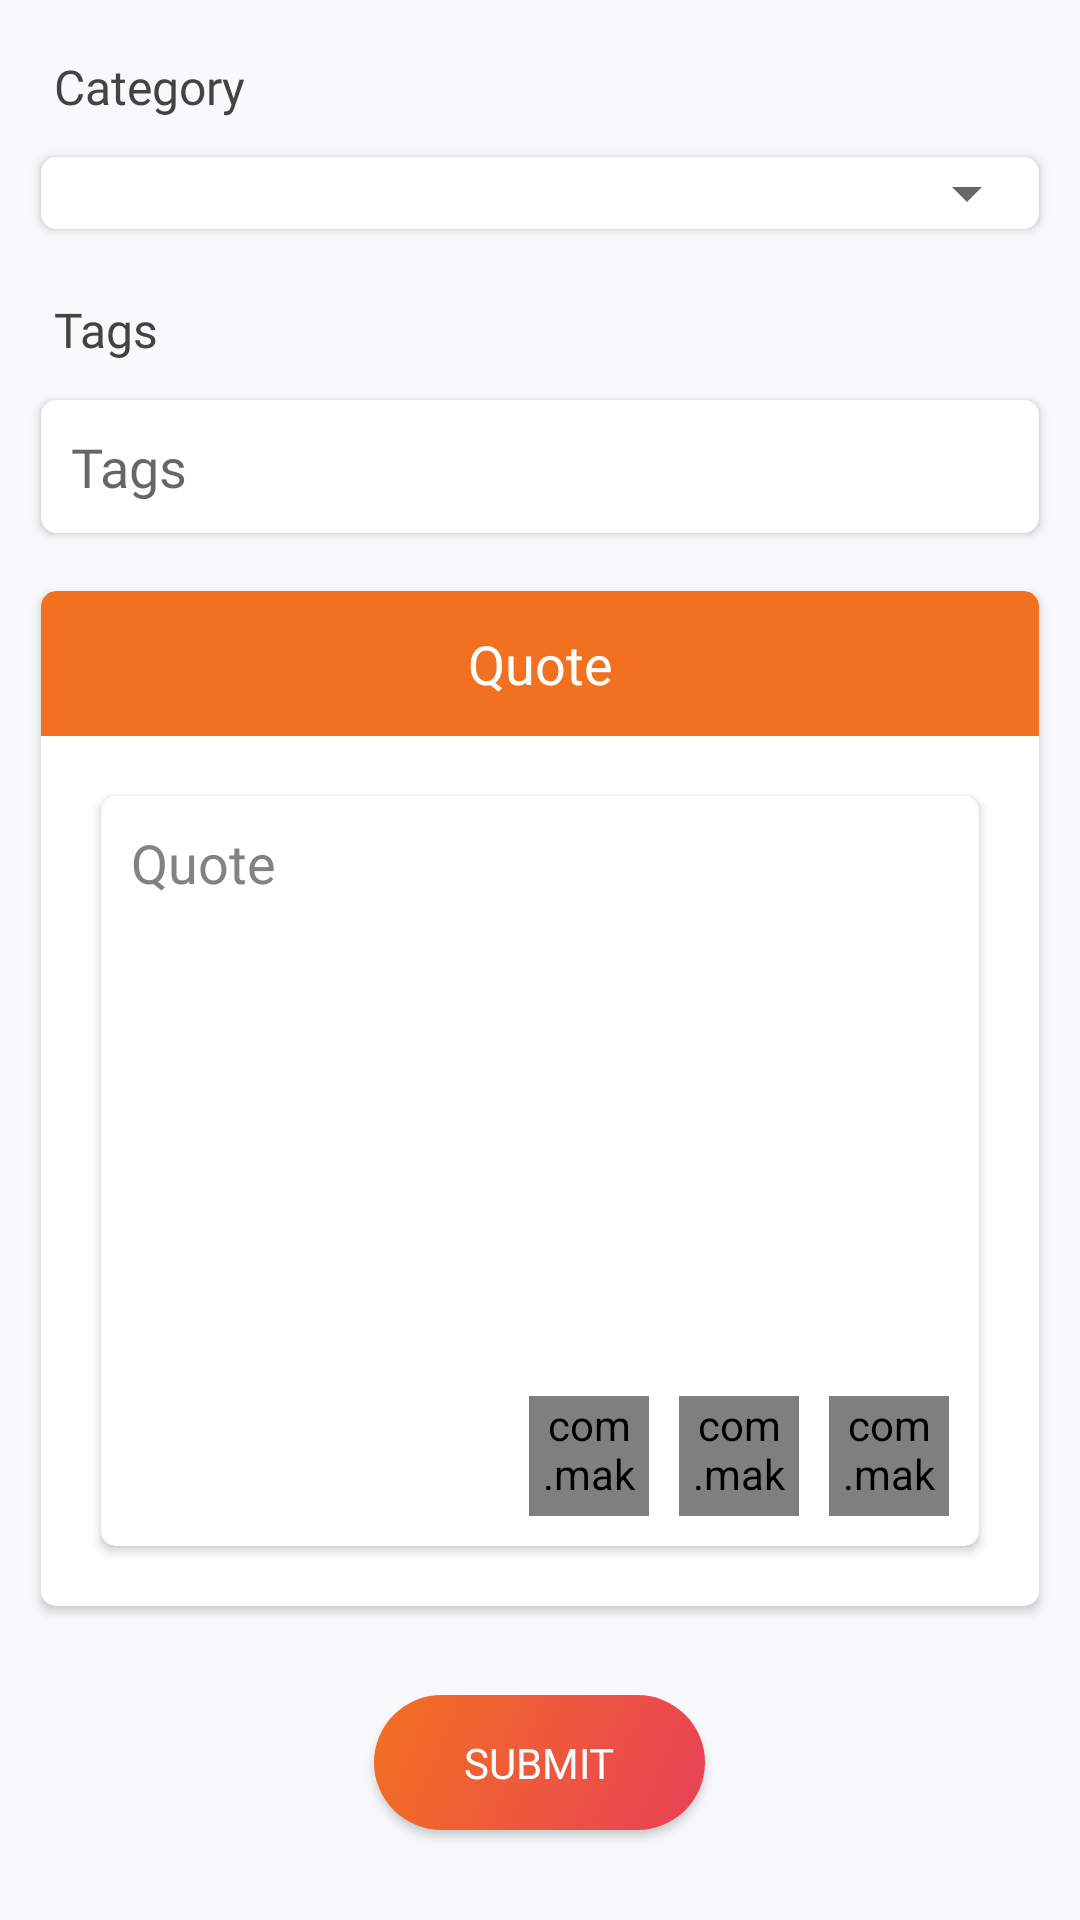

Produce the Android XML layout that renders to this screen, including the resource entries it uses.
<!-- AndroidManifest.xml: application theme AppTheme -->
<!-- res/layout/fragment_uploads_text.xml -->
<?xml version="1.0" encoding="utf-8"?>
<ScrollView xmlns:android="http://schemas.android.com/apk/res/android"
    xmlns:app="http://schemas.android.com/apk/res-auto"
    android:layout_width="match_parent"
    android:layout_height="match_parent"
    android:background="@color/bg"
    android:padding="10dp">

    <LinearLayout
        android:layout_width="match_parent"
        android:layout_height="wrap_content"
        android:orientation="vertical">

        <TextView
            android:layout_width="wrap_content"
            android:layout_height="wrap_content"
            android:layout_margin="8dp"
            android:fontFamily="@font/font_semi_bold"
            android:text="@string/category"
            android:textColor="@color/text_heading"
            android:textSize="16sp" />

        <androidx.cardview.widget.CardView
            android:id="@+id/yourcardid"
            android:layout_width="match_parent"
            android:layout_height="wrap_content"
            android:layout_marginBottom="10dp"
            android:elevation="3dp"
            app:cardCornerRadius="5dp"
            app:cardUseCompatPadding="true">

            <Spinner
                android:id="@+id/spinner_upload_textcat"
                android:layout_width="match_parent"
                android:layout_height="wrap_content"
                android:paddingRight="10dp"
                android:paddingLeft="10dp"
                android:spinnerMode="dropdown"
                android:fontFamily="@font/font_reg"
                android:popupBackground="@color/bg" />

        </androidx.cardview.widget.CardView>

        <TextView
            android:layout_width="wrap_content"
            android:layout_height="wrap_content"
            android:layout_margin="8dp"
            android:fontFamily="@font/font_semi_bold"
            android:text="@string/tags"
            android:textColor="@color/text_heading"
            android:textSize="16sp" />

        <androidx.cardview.widget.CardView
            android:layout_width="match_parent"
            android:layout_height="wrap_content"
            android:layout_marginBottom="10dp"
            android:elevation="3dp"
            app:cardCornerRadius="5dp"
            app:cardUseCompatPadding="true">

            <androidx.appcompat.widget.AppCompatEditText
                android:id="@+id/et_upload_tags"
                android:layout_width="match_parent"
                android:layout_height="match_parent"
                android:background="@android:color/transparent"
                android:padding="10dp"
                android:hint="@string/tags"
                android:fontFamily="@font/font_reg"/>

        </androidx.cardview.widget.CardView>

        <androidx.cardview.widget.CardView
            android:layout_width="match_parent"
            android:layout_height="wrap_content"
            android:layout_marginBottom="10dp"
            android:elevation="3dp"
            android:shape="rectangle"
            app:cardCornerRadius="5dp"
            app:cardUseCompatPadding="true"
            app:cardBackgroundColor="@color/white">

            <LinearLayout
                android:layout_width="match_parent"
                android:layout_height="wrap_content"
                android:background="@drawable/bg_round_white30"
                android:orientation="vertical">

                <TextView
                    android:layout_width="match_parent"
                    android:layout_height="wrap_content"
                    android:background="@drawable/bg_round_top_corner"
                    android:fontFamily="@font/font_semi_bold"
                    android:gravity="center"
                    android:padding="12dp"
                    android:text="@string/quote"
                    android:textColor="@color/white"
                    android:textSize="18sp" />

                <androidx.cardview.widget.CardView
                    android:id="@+id/cv_upload_text"
                    android:layout_width="match_parent"
                    android:layout_height="wrap_content"
                    android:elevation="3dp"
                    android:shape="rectangle"
                    app:cardCornerRadius="5dp"
                    app:cardBackgroundColor="@color/white"
                    android:layout_margin="20dp">

                    <RelativeLayout
                        android:orientation="horizontal"
                        android:layout_width="wrap_content"
                        android:layout_height="wrap_content">

                    <EditText
                        android:id="@+id/editText_upload_text"
                        android:layout_width="match_parent"
                        android:layout_height="wrap_content"
                        android:minHeight="200dp"
                        android:background="@android:color/transparent"
                        android:gravity="top"
                        android:hint="@string/quote"
                        android:maxLines="6"
                        android:padding="10dp"
                        android:inputType="textMultiLine"
                        android:textColor="@color/black"
                        android:textColorHint="@color/text_hint" />

                        <com.makeramen.roundedimageview.RoundedImageView
                            android:id="@+id/iv_upload_text_font"
                            android:layout_width="40dp"
                            android:layout_height="40dp"
                            android:src="@drawable/ic_upload_text_font"
                            android:layout_toStartOf="@+id/iv_upload_text_color"
                            android:layout_below="@+id/editText_upload_text"/>

                        <com.makeramen.roundedimageview.RoundedImageView
                            android:id="@+id/iv_upload_text_color"
                            android:layout_width="40dp"
                            android:layout_height="40dp"
                            android:src="@drawable/ic_upload_text_color"
                            android:layout_marginStart="10dp"
                            android:layout_toStartOf="@+id/iv_upload_bg_color"
                            android:layout_below="@+id/editText_upload_text"/>


                        <com.makeramen.roundedimageview.RoundedImageView
                            android:id="@+id/iv_upload_bg_color"
                            android:layout_width="40dp"
                            android:layout_height="40dp"
                            android:layout_marginStart="10dp"
                            android:layout_marginEnd="10dp"
                            android:layout_marginBottom="10dp"
                            android:src="@drawable/ic_upload_bg_color"
                            app:riv_mutate_background="true"
                            app:riv_corner_radius="20dp"
                            android:layout_below="@+id/editText_upload_text"
                            android:layout_alignParentEnd="true" />


                    </RelativeLayout>

                </androidx.cardview.widget.CardView>

            </LinearLayout>

        </androidx.cardview.widget.CardView>

        <androidx.appcompat.widget.AppCompatButton
            android:id="@+id/button_upload_text_submit"
            android:layout_width="wrap_content"
            android:layout_height="45dp"
            android:layout_gravity="center"
            android:layout_marginTop="15dp"
            android:text="@string/submit"
            android:textColor="@color/white"
            android:paddingLeft="30dp"
            android:paddingRight="30dp"
            android:fontFamily="@font/font_reg"
            android:background="@drawable/bg_grt_round"
            android:layout_marginBottom="10dp"/>

    </LinearLayout>

</ScrollView>
<!-- resources referenced by this layout -->
<resources>
  <color name="bg">#F8F9FB</color>
  <color name="black">#000000</color>
  <color name="text_heading">#434343</color>
  <color name="text_hint">#828282</color>
  <color name="white">#ffffff</color>
  <!-- drawable bg_grt_round (drawable) -->
  <?xml version="1.0" encoding="utf-8"?>
  <shape xmlns:android="http://schemas.android.com/apk/res/android"
      android:shape="rectangle">
      <gradient android:startColor="@color/primary"
          android:endColor="@color/primaryDark"
          android:angle="315"
          android:type="linear"/>
  
      <corners
          android:radius="100dp"/>
  </shape>
  <!-- drawable bg_round_top_corner (drawable) -->
  <?xml version="1.0" encoding="utf-8"?>
  <layer-list xmlns:android="http://schemas.android.com/apk/res/android">
      <item >
  
          <shape android:shape="rectangle">
              <solid android:color="@color/gradient_color_1" />
  
              <corners
                  android:topLeftRadius="5dp"
                  android:topRightRadius="5dp"/>
          </shape>
  
      </item>
  </layer-list>
  <!-- drawable bg_round_white30 (drawable) -->
  <?xml version="1.0" encoding="utf-8"?>
  <shape xmlns:android="http://schemas.android.com/apk/res/android">
      <corners
          android:radius="3dp"/>
      <solid
          android:color="@color/white_30_night"/>
  </shape>
  <!-- drawable ic_upload_bg_color: png bitmap (drawable, 12311 bytes) -->
  <!-- drawable ic_upload_text_color: png bitmap (drawable, 14108 bytes) -->
  <!-- drawable ic_upload_text_font: png bitmap (drawable, 9563 bytes) -->
  <string name="category">Category</string>
  <string name="quote">Quote</string>
  <string name="submit">Submit</string>
  <string name="tags">Tags</string>
  <style name="AppTheme" parent="Theme.MaterialComponents.Light.NoActionBar.Bridge">
          
          <item name="colorPrimary">@color/colorPrimary</item>
          <item name="colorPrimaryDark">@color/colorPrimaryDark</item>
          <item name="colorAccent">@color/colorAccent</item>
      </style>
  <color name="primary">#f27121</color>
  <color name="primaryDark">#e94057</color>
  <color name="gradient_color_1">#f27121</color>
  <color name="white_30_night">#30ffffff</color>
  <color name="colorPrimary">#f27121</color>
  <color name="colorPrimaryDark">#031729</color>
  <color name="colorAccent">#3C55D1</color>
</resources>
